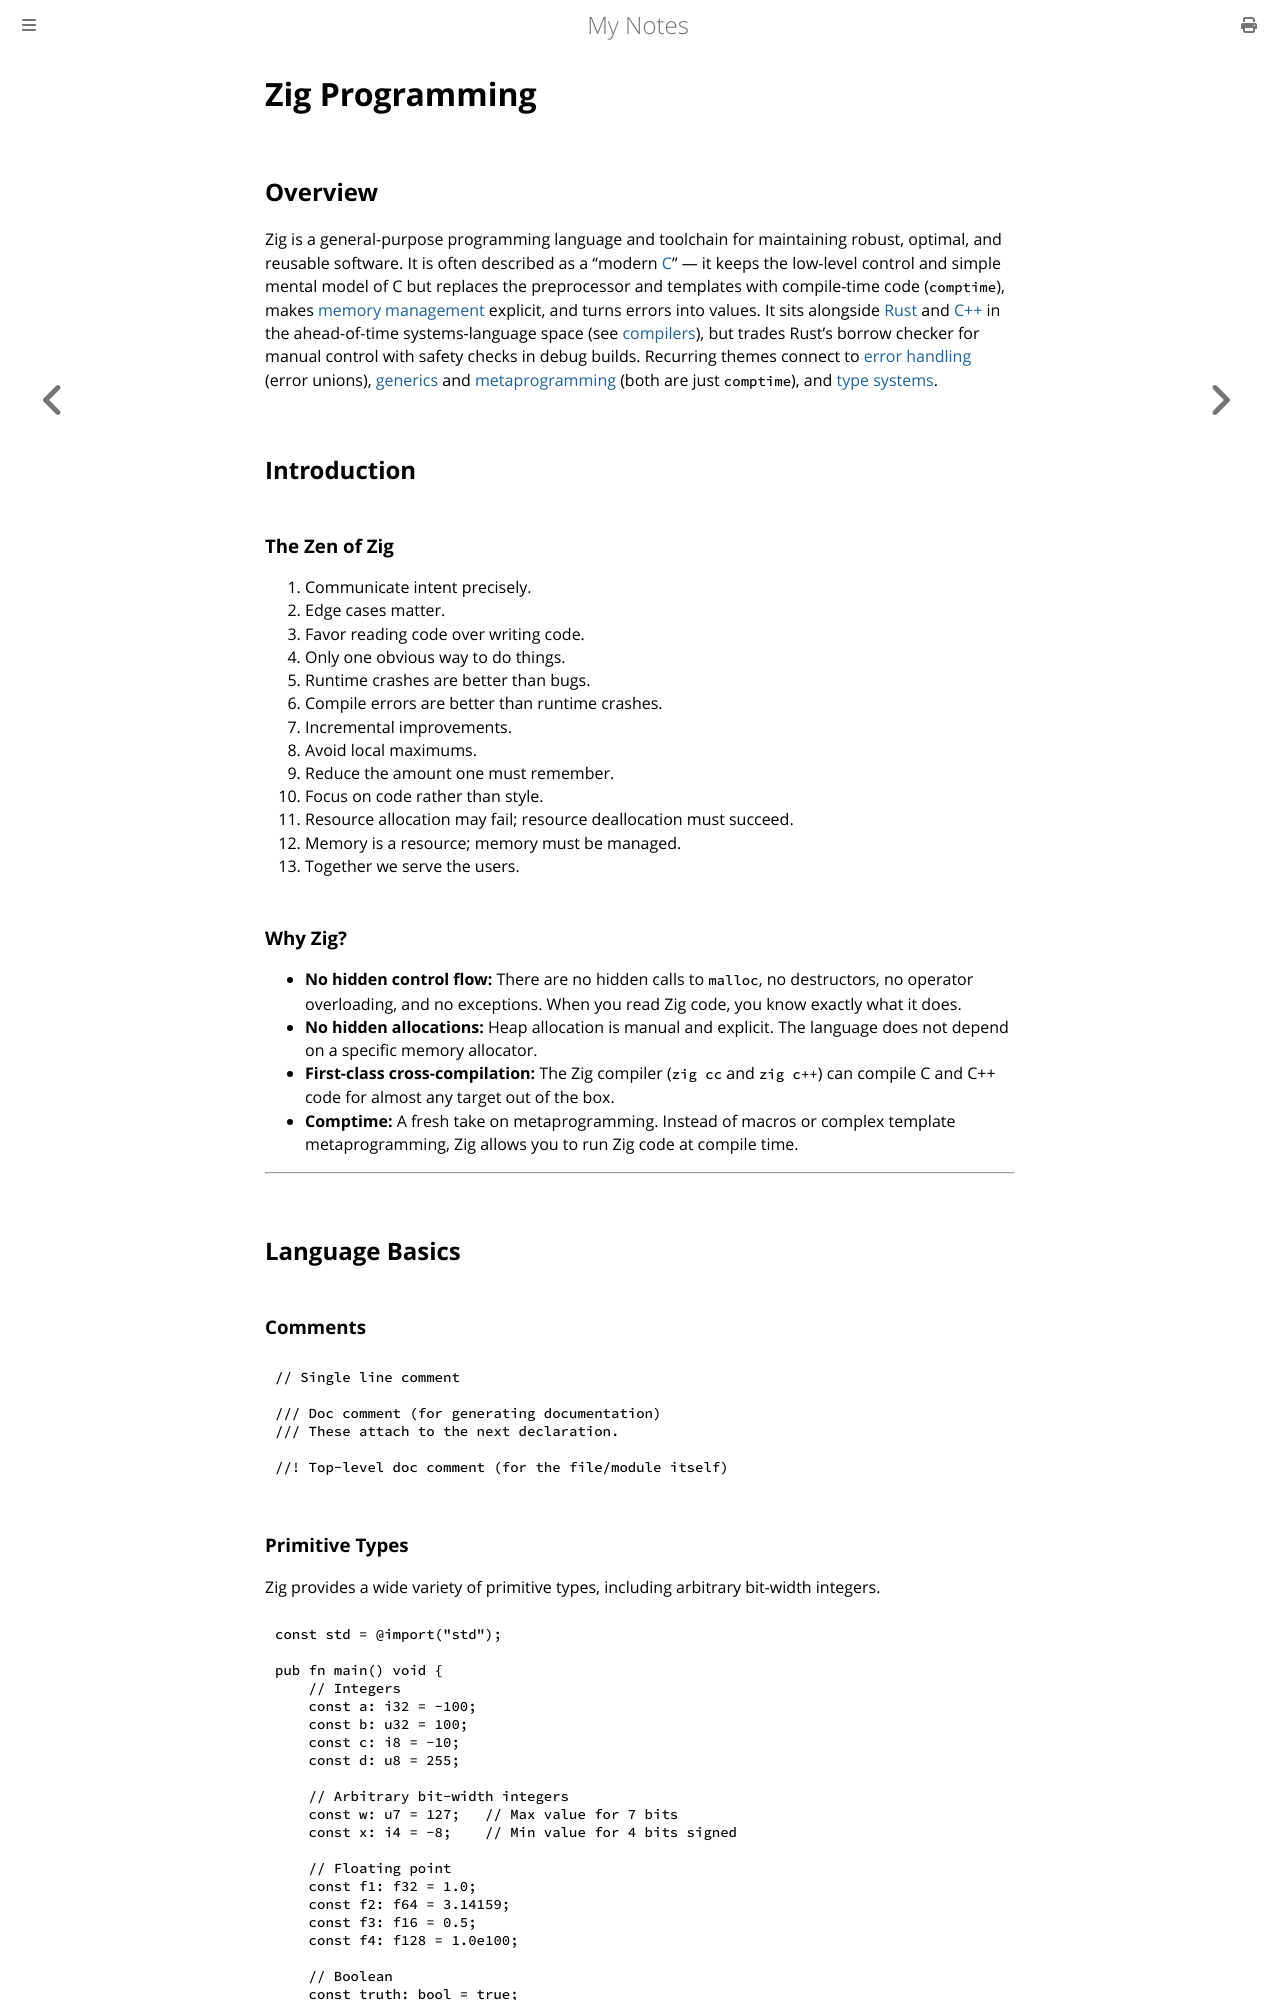

repository: paritystack/notes · page: programming/zig.html · generator: mdbook

# Zig Programming

## Overview

Zig is a general-purpose programming language and toolchain for maintaining robust, optimal,
and reusable software. It is often described as a "modern [C](c.md)" — it keeps the low-level
control and simple mental model of C but replaces the preprocessor and templates with
compile-time code (`comptime`), makes [memory management](memory_management.md) explicit, and
turns errors into values. It sits alongside [Rust](rust.md) and [C++](cpp.md) in the
ahead-of-time systems-language space (see [compilers](compilers.md)), but trades Rust's borrow
checker for manual control with safety checks in debug builds. Recurring themes connect to
[error handling](error_handling.md) (error unions), [generics](generics.md) and
[metaprogramming](metaprogramming.md) (both are just `comptime`), and [type systems](type_systems.md).

## Introduction

### The Zen of Zig
1.  Communicate intent precisely.
2.  Edge cases matter.
3.  Favor reading code over writing code.
4.  Only one obvious way to do things.
5.  Runtime crashes are better than bugs.
6.  Compile errors are better than runtime crashes.
7.  Incremental improvements.
8.  Avoid local maximums.
9.  Reduce the amount one must remember.
10. Focus on code rather than style.
11. Resource allocation may fail; resource deallocation must succeed.
12. Memory is a resource; memory must be managed.
13. Together we serve the users.

### Why Zig?
*   **No hidden control flow:** There are no hidden calls to `malloc`, no destructors, no operator overloading, and no exceptions. When you read Zig code, you know exactly what it does.
*   **No hidden allocations:** Heap allocation is manual and explicit. The language does not depend on a specific memory allocator.
*   **First-class cross-compilation:** The Zig compiler (`zig cc` and `zig c++`) can compile C and C++ code for almost any target out of the box.
*   **Comptime:** A fresh take on metaprogramming. Instead of macros or complex template metaprogramming, Zig allows you to run Zig code at compile time.

---

## Language Basics

### Comments
```zig
// Single line comment

/// Doc comment (for generating documentation)
/// These attach to the next declaration.

//! Top-level doc comment (for the file/module itself)
```
